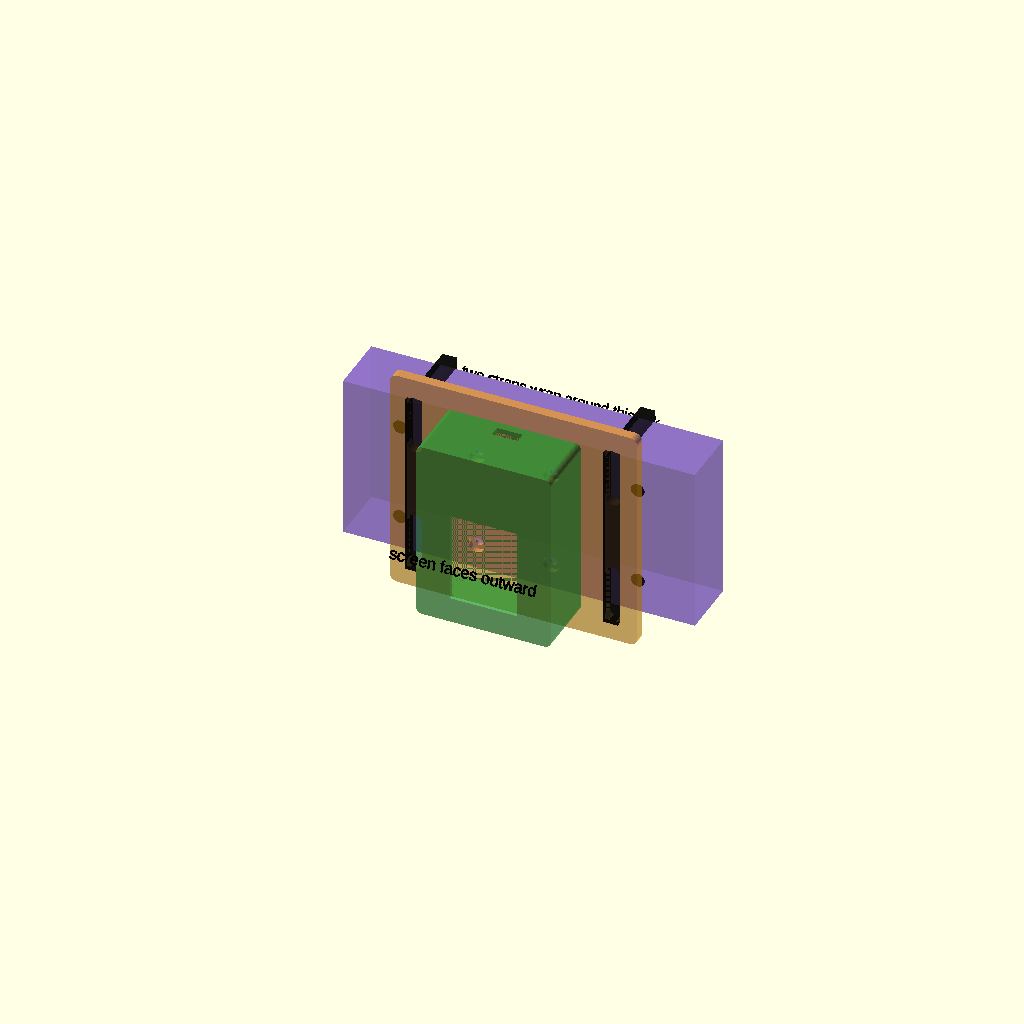
Cell 1 — every parameter at its default value.
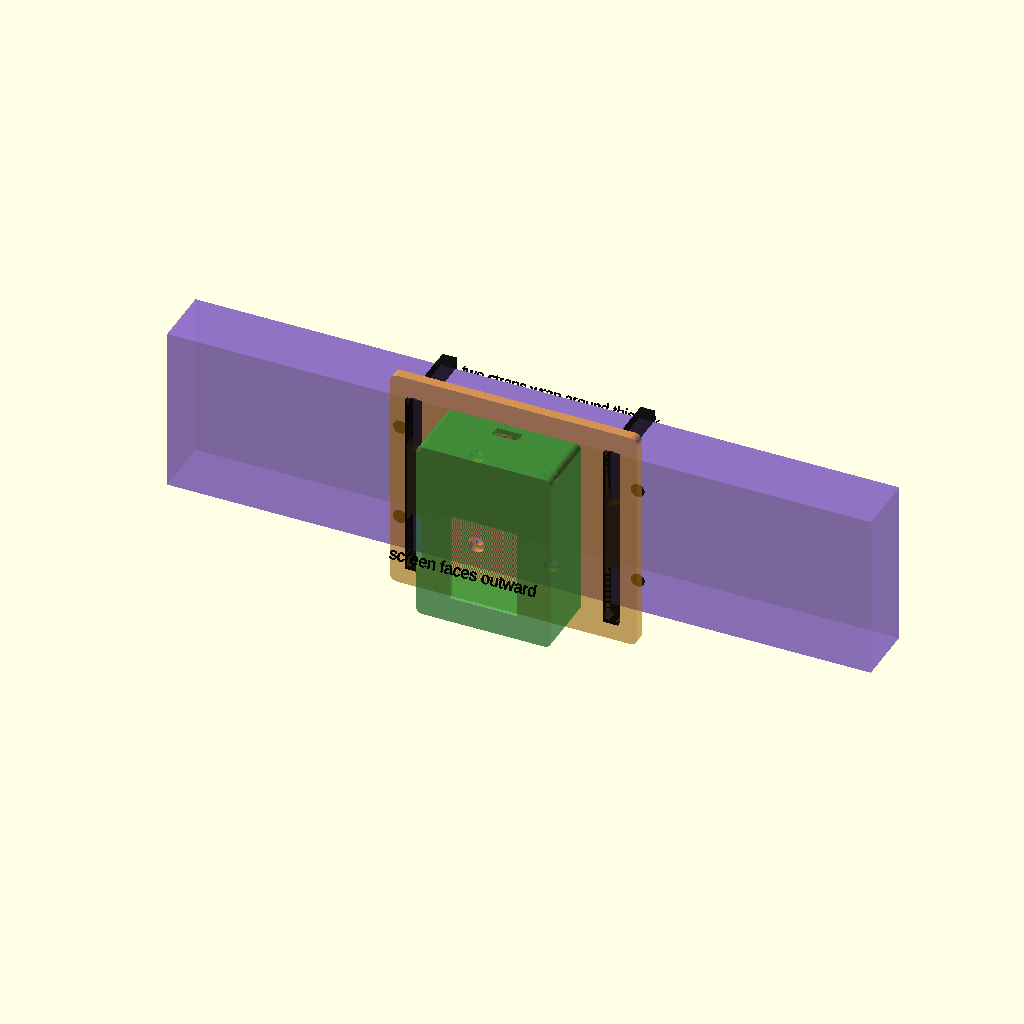
Cell 2: ARM_LEN = 284.2 (everything else at default).
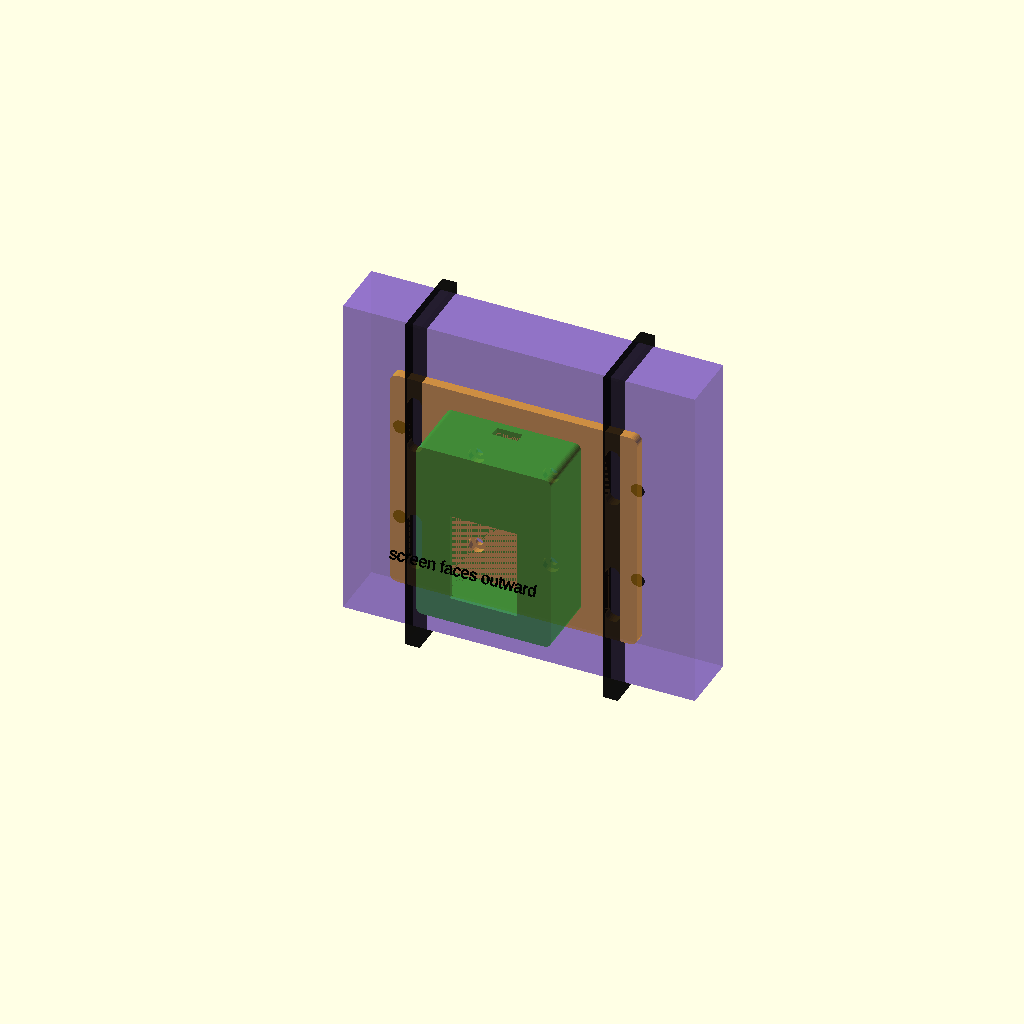
Cell 3 — ARM_SIDE_H set to 134.6, the other parameters unchanged.
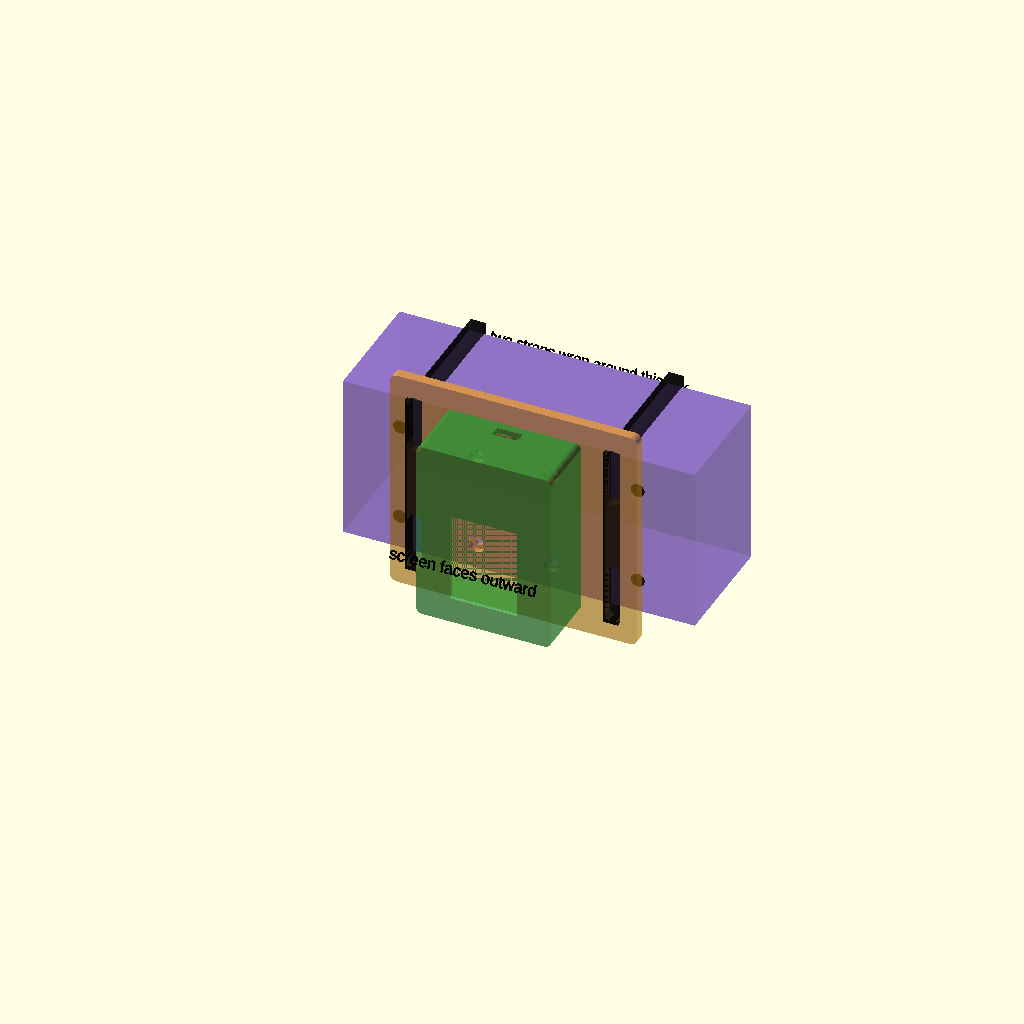
Cell 4: the same model with ARM_THICK = 49.
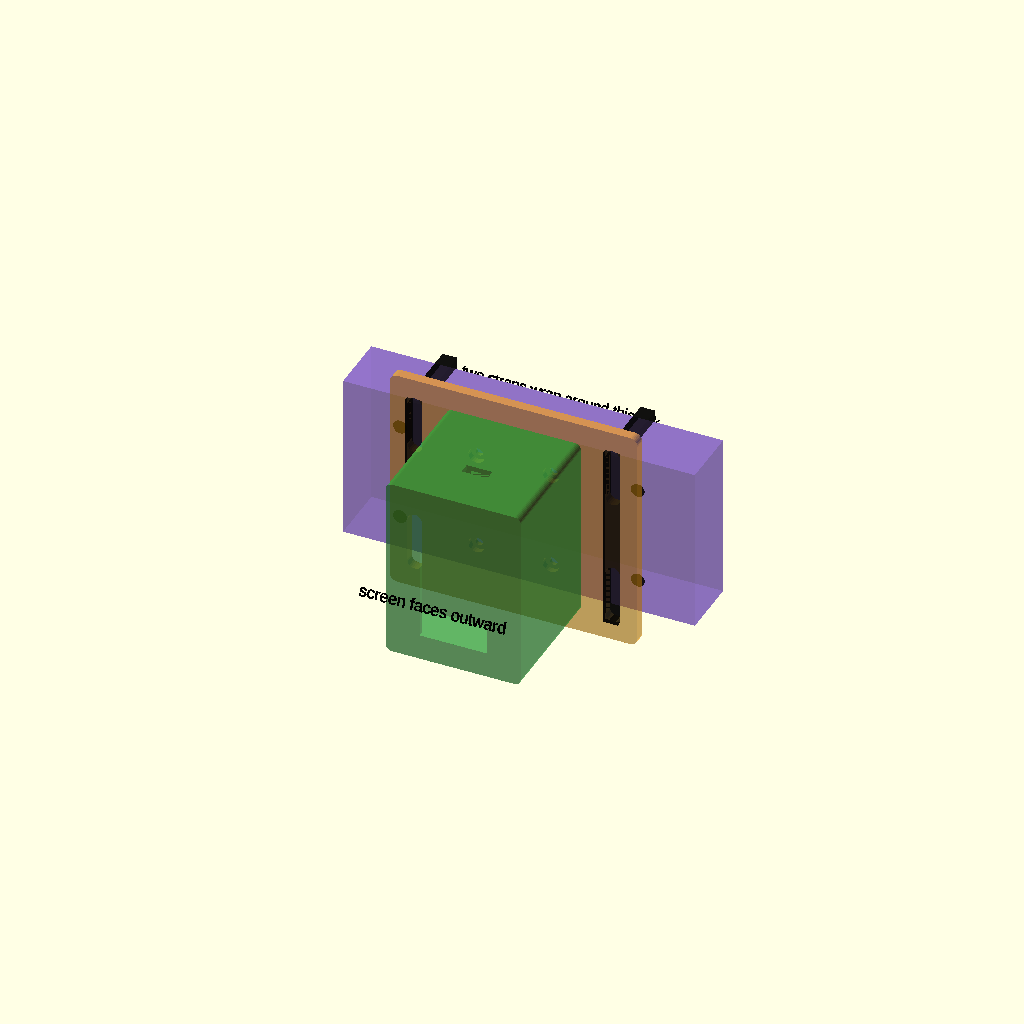
Cell 5: the same model with BOX_D = 52.4.
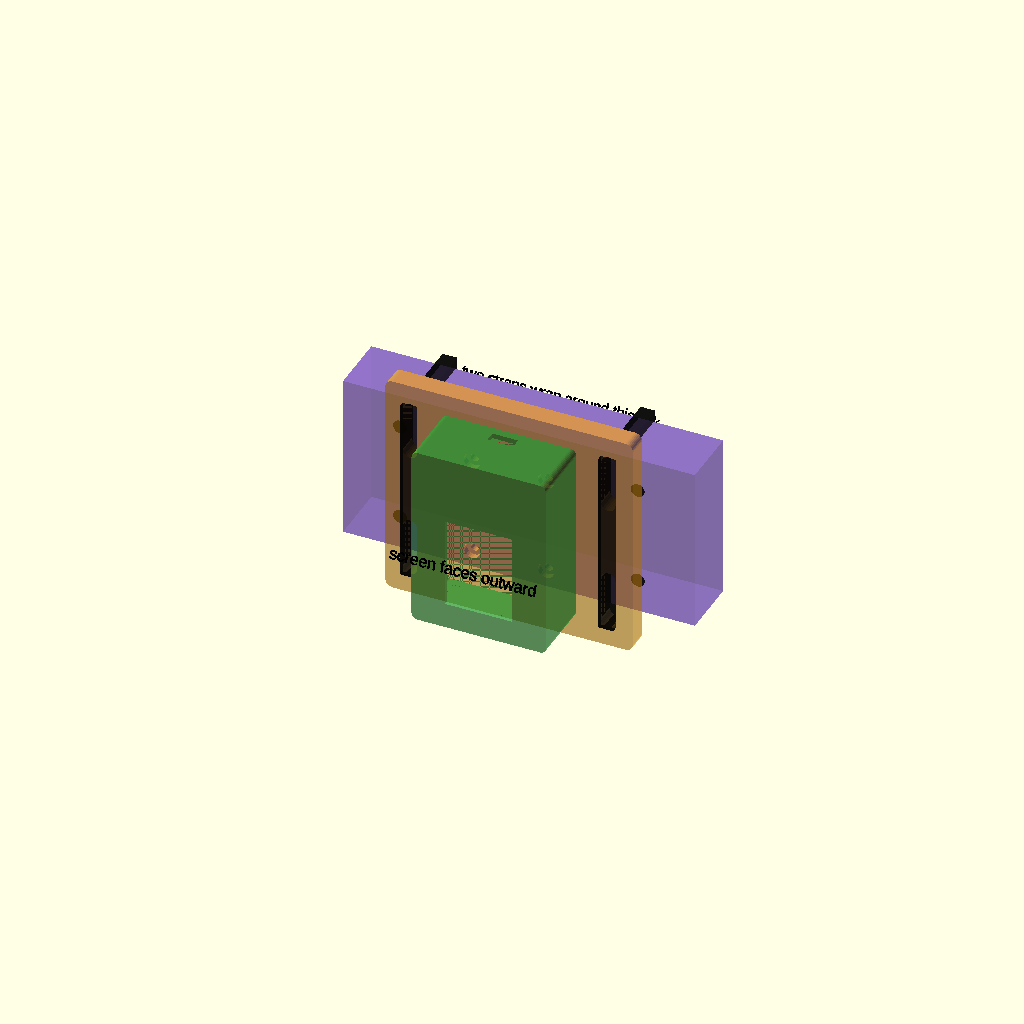
Cell 6: STRAP_PLATE_T = 8 (everything else at default).
All cells are drawn from one camera (rotation 55°, 0°, 25°, orthographic, colour scheme Cornfield), so only the parameter changes between them.
Source of the model, face_display/cad/top_arm_fit_preview.scad:
// SO-101 face display top-arm fit preview.
//
// This is a visual assembly aid, not a print file.
// Purple = simplified upper arm link from Upper_arm_SO101.stl dimensions.
// Amber  = printable top-arm strap mount.
// Green  = face display enclosure.

use <face_enclosure.scad>

$fn = 32;

/* ---- measured from official Upper_arm_SO101.stl ---------- */
ARM_LEN = 142.1;
ARM_SIDE_H = 67.3;
ARM_THICK = 24.5;

/* ---- copied from face_enclosure.scad for placement -------- */
BOX_D = 26.2;
STRAP_PLATE_T = 4.0;
BACK_RAIL_H = 1.2;

module label(txt, p, size=5) {
    color("black")
        translate(p)
            rotate([70, 0, 0])
                linear_extrude(height=0.8)
                    text(txt, size=size, halign="center", valign="center");
}

module simplified_top_arm() {
    color([0.45, 0.25, 0.85, 0.45])
        translate([-ARM_LEN/2, 0, -ARM_SIDE_H/2])
            cube([ARM_LEN, ARM_THICK, ARM_SIDE_H]);

    // Approximate screw clusters so orientation matches the visible side link.
    color([0.04, 0.04, 0.05, 0.9])
        for (x=[-48, 48], z=[-20, 20])
            translate([x, -0.2, z])
                rotate([-90, 0, 0])
                    cylinder(d=5.5, h=1.0);
}

module mounted_face() {
    arm_side_y = 0;
    mount_back_y = arm_side_y - (STRAP_PLATE_T + BACK_RAIL_H/2);

    // Strap mount sits against the visible side of the top arm.
    color([1.0, 0.65, 0.05, 0.62])
        translate([0, mount_back_y, 0])
            rotate([-90, 0, 0])
                strap_mount();

    // Shell/lid assembly sits outside the strap plate, screen facing outward.
    color([0.15, 0.60, 0.20, 0.72])
        translate([0, mount_back_y - BOX_D, 0])
            rotate([-90, 0, 0])
                shell();
}

module strap_paths() {
    // Visual-only straps around the upper arm link.
    color([0.02, 0.02, 0.02, 0.78])
        for (x=[-40, 40])
            translate([x - 3, -(STRAP_PLATE_T + BACK_RAIL_H + 1.5), -ARM_SIDE_H/2 - 4])
                cube([6, ARM_THICK + STRAP_PLATE_T + BACK_RAIL_H + 3, ARM_SIDE_H + 8]);
}

module fit_preview() {
    simplified_top_arm();
    mounted_face();
    strap_paths();

    label("top arm / upper link", [0, ARM_THICK + 12, -24], 5);
    label("two straps wrap around this link", [0, ARM_THICK + 12, 24], 4.2);
    label("screen faces outward", [0, -BOX_D - 22, 0], 4.6);
}

fit_preview();
Parameter table extracted from the source (name, type, default, range or options):
ARM_LEN: number, default 142.1
ARM_SIDE_H: number, default 67.3
ARM_THICK: number, default 24.5
BOX_D: number, default 26.2
STRAP_PLATE_T: number, default 4
BACK_RAIL_H: number, default 1.2
